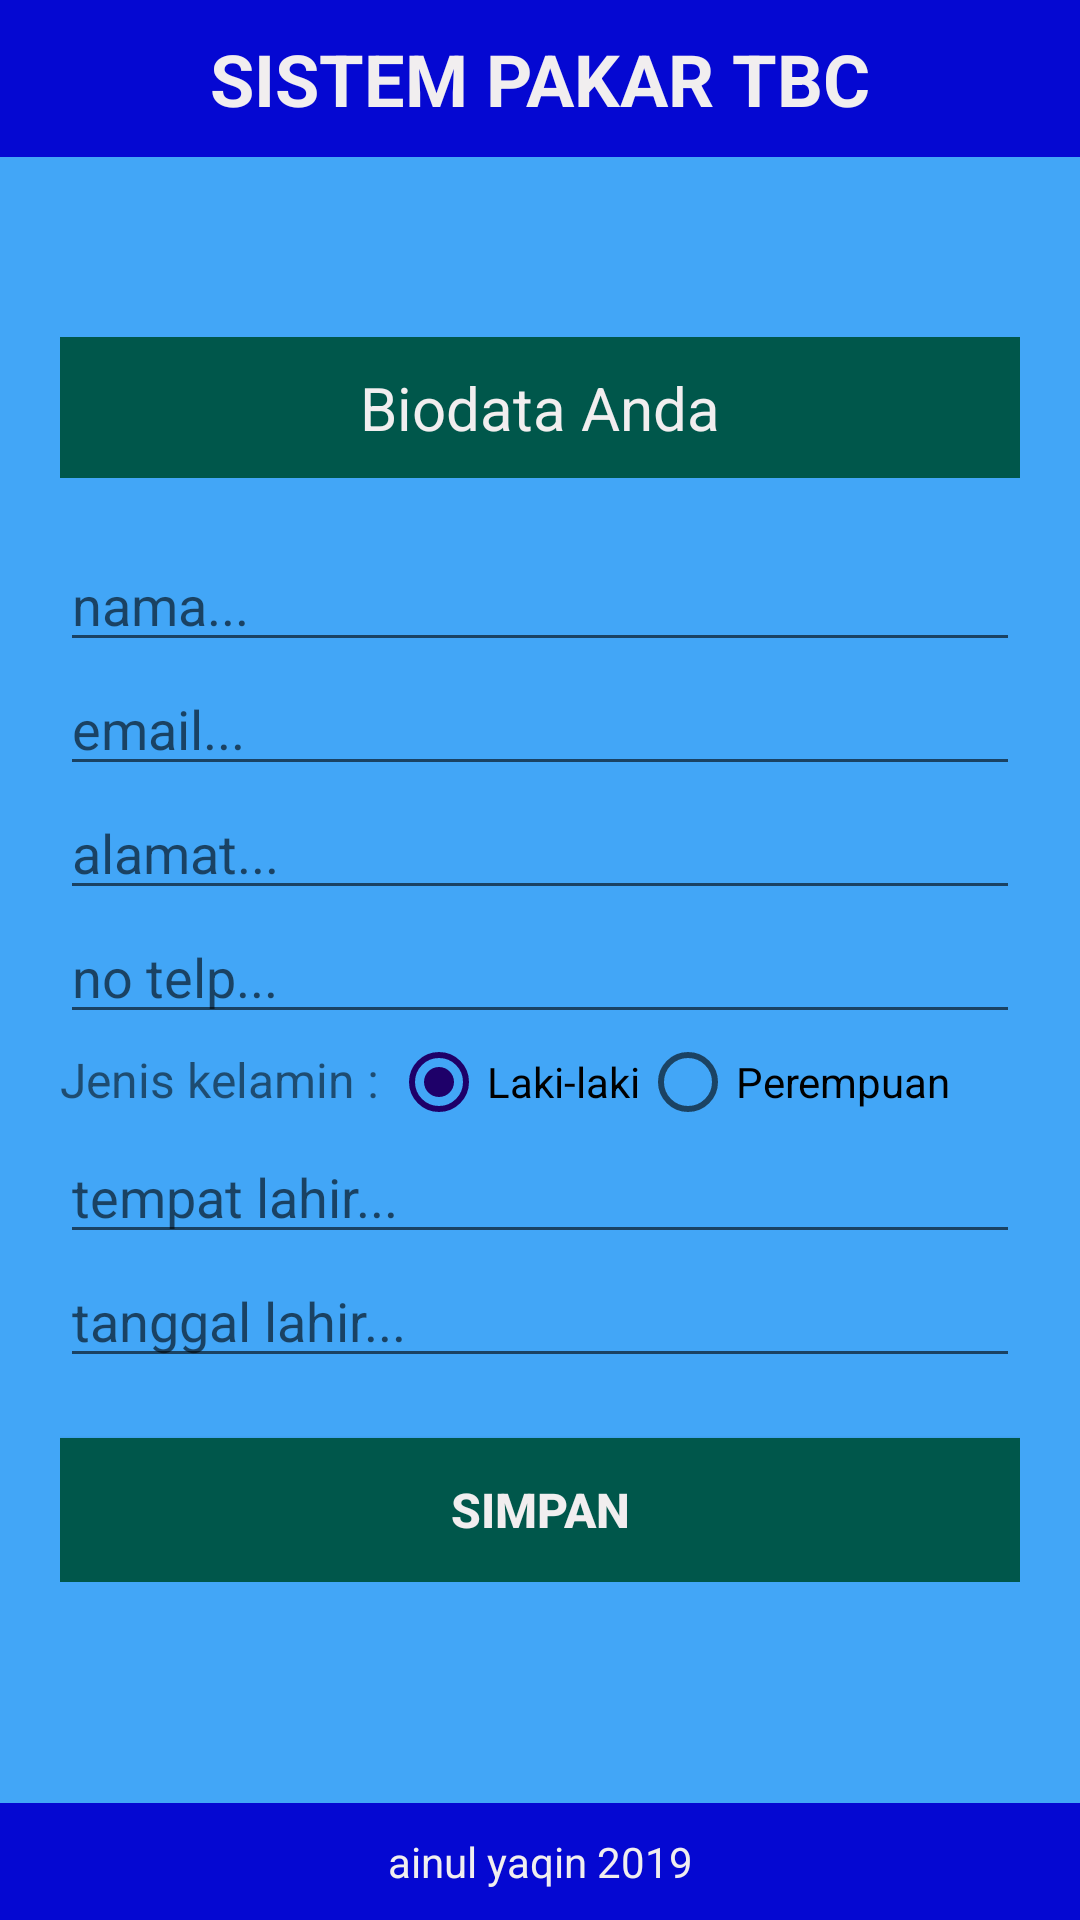

Android layout source for this screen:
<!-- AndroidManifest.xml: application theme noActionBar -->
<!-- res/layout/activity_form_user.xml -->
<?xml version="1.0" encoding="utf-8"?>
<RelativeLayout xmlns:android="http://schemas.android.com/apk/res/android"
    xmlns:app="http://schemas.android.com/apk/res-auto"
    xmlns:tools="http://schemas.android.com/tools"
    android:layout_width="match_parent"
    android:layout_height="match_parent"
    android:background="@color/blue"
    tools:context=".FormUserActivity">
    <TextView
        android:id="@+id/action_bar"
        android:layout_width="match_parent"
        android:layout_height="wrap_content"
        android:text="SISTEM PAKAR TBC"
        android:textAlignment="center"
        android:textSize="24dp"
        android:padding="10dp"
        android:layout_alignParentTop="true"
        android:background="@color/colorPrimary"
        android:textColor="@color/white"
        android:textStyle="bold"/>
    <ScrollView
        android:layout_width="match_parent"
        android:layout_height="wrap_content"
        android:padding="20dp"
        android:layout_centerInParent="true"
        >
        <LinearLayout
            android:layout_width="match_parent"
            android:layout_height="wrap_content"
            android:orientation="vertical">
            <TextView
                android:layout_width="match_parent"
                android:layout_height="wrap_content"
                android:text="Biodata Anda"
                android:textAlignment="center"
                android:textSize="20dp"
                android:padding="10dp"
                android:layout_marginBottom="20dp"
                android:background="@color/colorPrimaryDark"
                android:textColor="@color/white"/>
            <EditText
                android:id="@+id/edt_nama"
                android:layout_width="match_parent"
                android:layout_height="wrap_content"
                android:hint="nama..."
                android:inputType="textPersonName"/>
            <EditText
                android:id="@+id/edt_email"
                android:layout_width="match_parent"
                android:layout_height="wrap_content"
                android:hint="email..."
                android:inputType="textEmailAddress"/>
            <EditText
                android:id="@+id/edt_alamat"
                android:layout_width="match_parent"
                android:layout_height="wrap_content"
                android:hint="alamat..."
                android:inputType="text"/>
            <EditText
                android:id="@+id/edt_no_telp"
                android:layout_width="match_parent"
                android:layout_height="wrap_content"
                android:hint="no telp..."
                android:inputType="phone"/>
            <RadioGroup
                android:layout_width="match_parent"
                android:layout_height="wrap_content"
                android:orientation="horizontal">
                <TextView
                    android:layout_width="wrap_content"
                    android:layout_height="wrap_content"
                    android:textSize="16sp"
                    android:text="Jenis kelamin : "/>
                <RadioButton
                    android:id="@+id/rb_l"
                    android:checked="true"
                    android:layout_width="wrap_content"
                    android:layout_height="wrap_content"
                    android:text="Laki-laki"/>
                <RadioButton
                    android:id="@+id/rb_p"
                    android:layout_width="wrap_content"
                    android:layout_height="wrap_content"
                    android:text="Perempuan"/>
            </RadioGroup>
            <EditText
                android:id="@+id/edt_tempat_lahir"
                android:layout_width="match_parent"
                android:layout_height="wrap_content"
                android:hint="tempat lahir..."
                android:inputType="text"/>
            <EditText
                android:id="@+id/edt_tgl_lahir"
                android:layout_width="match_parent"
                android:layout_height="wrap_content"
                android:hint="tanggal lahir..."
                android:inputType="date"/>
            <Button
                android:id="@+id/btn_simpan"
                android:layout_width="match_parent"
                android:layout_height="wrap_content"
                android:text="Simpan"
                android:textAlignment="center"
                android:textSize="16dp"
                android:layout_marginTop="20dp"
                android:textStyle="bold"
                android:background="@color/colorPrimaryDark"
                android:textColor="@color/white"/>
        </LinearLayout>
    </ScrollView>
    <TextView
        android:layout_width="match_parent"
        android:layout_height="wrap_content"
        android:layout_alignParentBottom="true"
        android:text="ainul yaqin 2019"
        android:padding="10dp"
        android:textColor="@color/white"
        android:background="@color/colorPrimary"
        android:textAlignment="center"
        />
</RelativeLayout>
<!-- resources referenced by this layout -->
<resources>
  <color name="blue">#42a6f7</color>
  <color name="colorPrimary">#0508d2</color>
  <color name="colorPrimaryDark">#00574B</color>
  <color name="white">#f1eeef</color>
  <style name="noActionBar" parent="Theme.AppCompat.Light.NoActionBar">
          
          <item name="colorPrimary">@color/colorPrimary</item>
          <item name="colorPrimaryDark">@color/colorPrimaryDark</item>
          <item name="colorAccent">@color/colorAccent</item>
      </style>
  <color name="colorAccent">#1e0069</color>
</resources>
